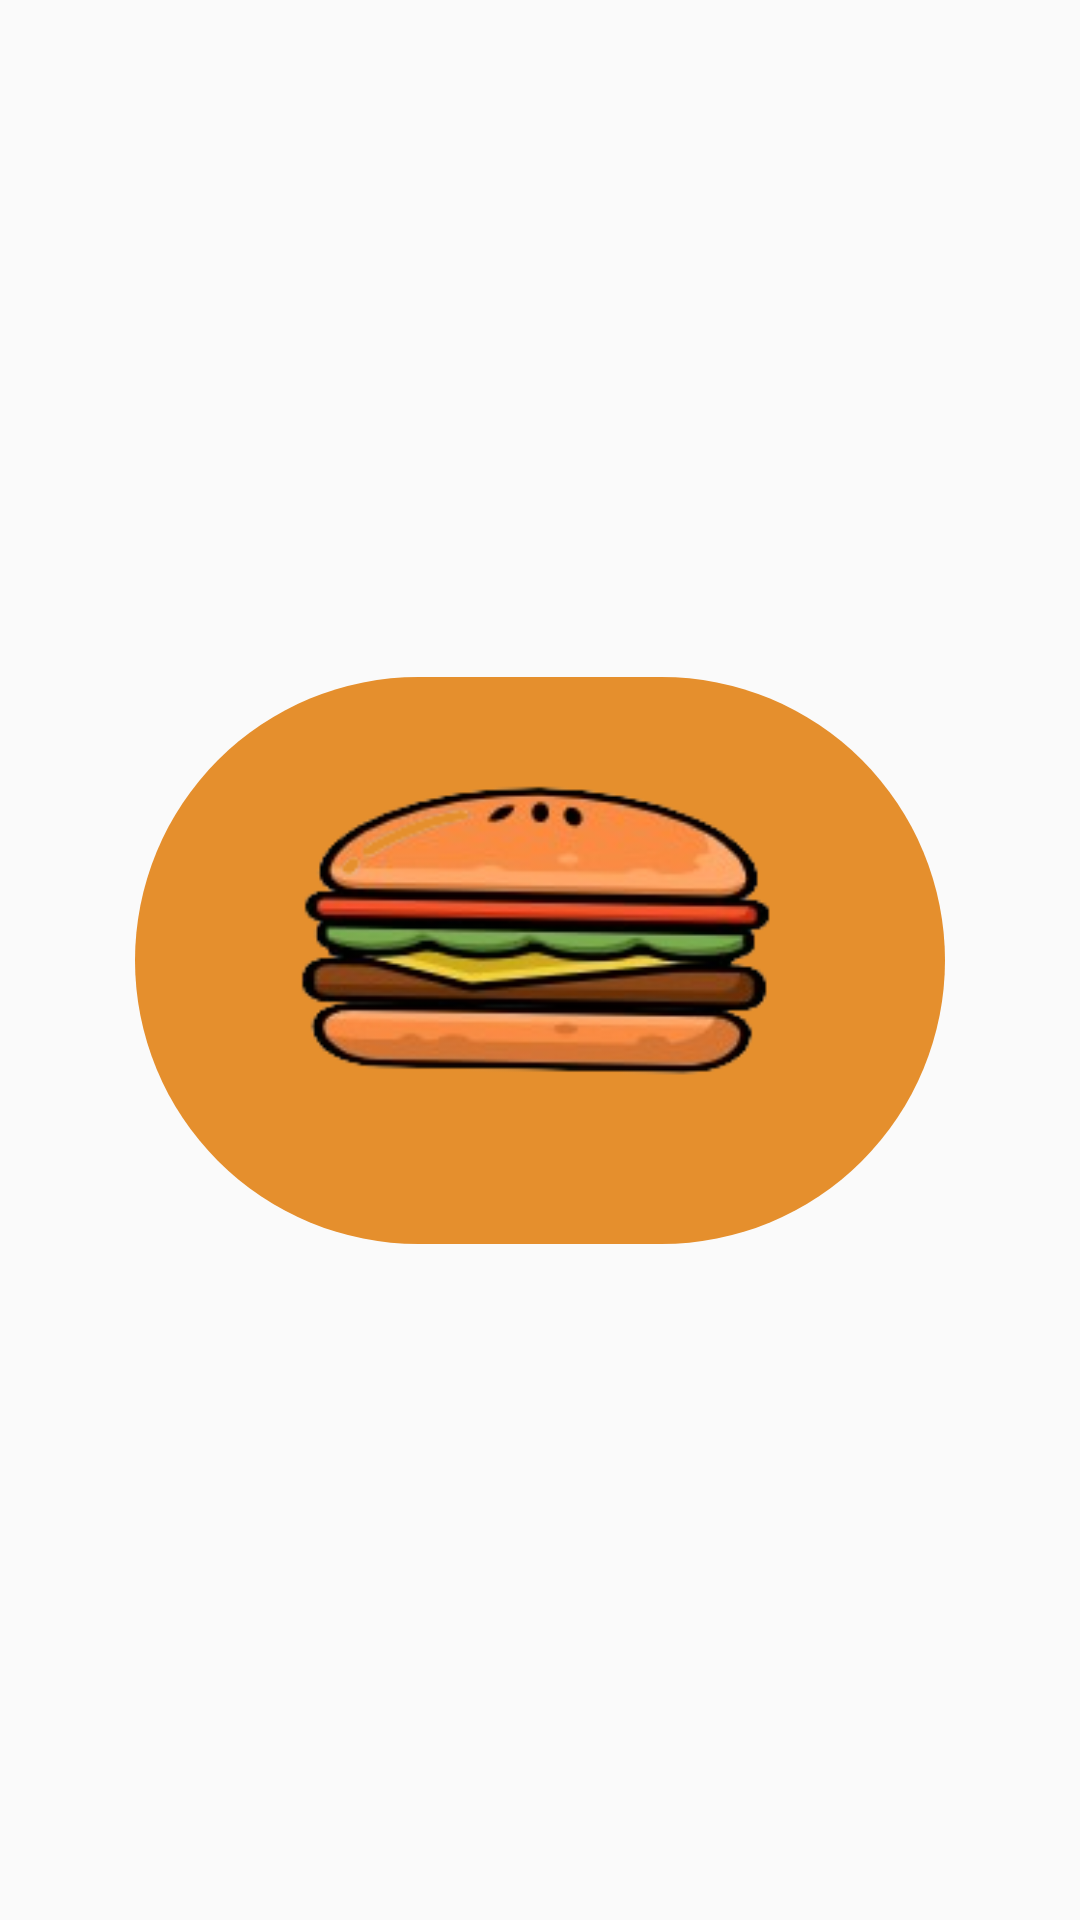

Here is an Android app screen rendered from its layout file. Give the layout XML and the strings, colors and styles it references.
<!-- AndroidManifest.xml: activity theme Theme.AppCompat.Light.NoActionBar -->
<!-- res/layout/activity_splash.xml -->
<?xml version="1.0" encoding="utf-8"?>
<androidx.constraintlayout.widget.ConstraintLayout xmlns:android="http://schemas.android.com/apk/res/android"
    xmlns:app="http://schemas.android.com/apk/res-auto"
    android:layout_width="match_parent"
    android:layout_height="match_parent">

    <LinearLayout
        android:id="@+id/gradientContainer"
        android:layout_width="0dp"
        android:layout_height="wrap_content"
        android:layout_marginStart="45dp"
        android:layout_marginEnd="45dp"
        android:layout_marginTop="88dp"
        android:layout_marginBottom="88dp"
        android:background="@drawable/rounded_button"
        android:orientation="vertical"
        android:padding="24dp"
        app:layout_constraintTop_toTopOf="parent"
        app:layout_constraintBottom_toBottomOf="parent"
        app:layout_constraintStart_toStartOf="parent"
        app:layout_constraintEnd_toEndOf="parent">
        <ImageView
            android:id="@+id/logo"
            android:layout_width="wrap_content"
            android:layout_height="wrap_content"
            android:src="@drawable/burger"
            android:contentDescription="Burger Logo"
            android:layout_gravity="center_horizontal"
            android:layout_marginBottom="16dp" />

    </LinearLayout>





</androidx.constraintlayout.widget.ConstraintLayout>
<!-- resources referenced by this layout -->
<resources>
  <!-- drawable burger: png bitmap (drawable, 27504 bytes) -->
  <!-- drawable rounded_button (drawable) -->
  <?xml version="1.0" encoding="utf-8"?>
  <shape xmlns:android="http://schemas.android.com/apk/res/android">
      <solid android:color="#E58F2D" />
      <corners android:radius="100sp" />
  </shape>
</resources>
